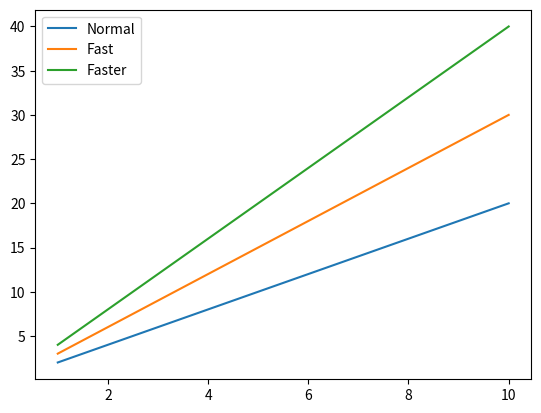

This figure's Python source:
import matplotlib.pyplot as plt
import numpy as np
x=np.arange(1,11,1)
plt.plot(x,x*2)
plt.plot(x,x*3)
plt.plot(x,x*4)
plt.legend(['Normal','Fast','Faster'])
plt.show()